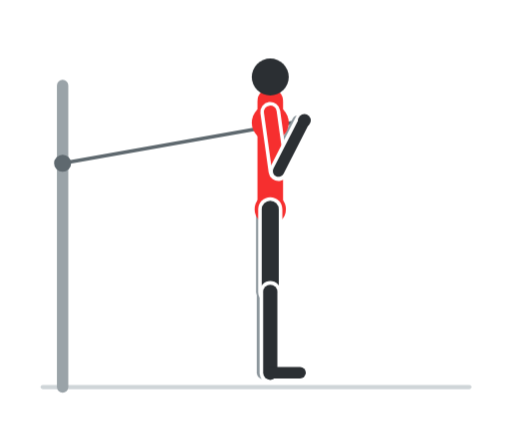
t = 0.00 s
t = 0.60 s: frame unchanged from t = 0.00 s, image omitted
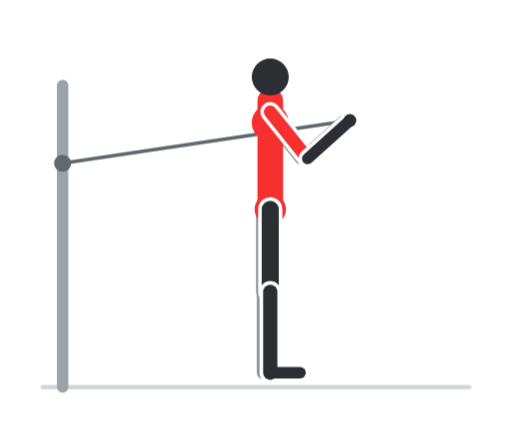
t = 1.20 s
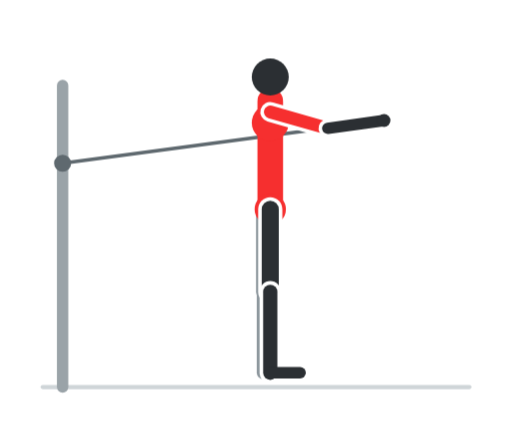
t = 1.80 s
t = 2.40 s: frame unchanged from t = 1.80 s, image omitted
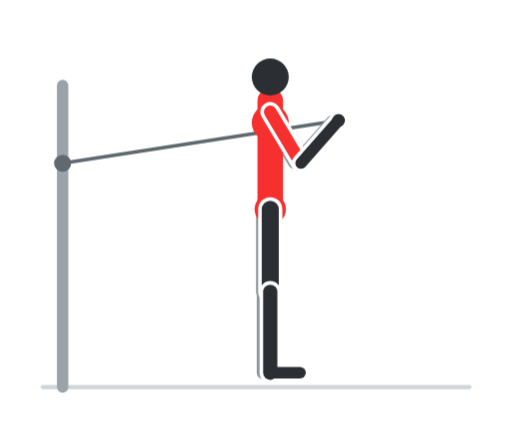
t = 3.00 s

The animated SVG that drew these frames (rendered in a browser with its animation timeline set to each time). Animation: 8 CSS @keyframes rules; one cycle of 3.60 s, repeats indefinitely.

<svg xmlns="http://www.w3.org/2000/svg" viewBox="0 0 360 300" width="360" height="300" role="img" aria-label="Pallof press"><style>.f{opacity:0;animation-duration:3.6s;animation-iteration-count:infinite;animation-timing-function:step-end}@keyframes k0{0.000%{opacity:1}5.556%{opacity:1}11.111%{opacity:1}16.667%{opacity:0}22.222%{opacity:0}27.778%{opacity:0}33.333%{opacity:0}38.889%{opacity:0}44.444%{opacity:0}50.000%{opacity:0}55.556%{opacity:0}61.111%{opacity:0}66.667%{opacity:0}72.222%{opacity:0}77.778%{opacity:0}83.333%{opacity:0}88.889%{opacity:0}94.444%{opacity:0}100%{opacity:1}}.f0{animation-name:k0}@keyframes k1{0.000%{opacity:0}5.556%{opacity:0}11.111%{opacity:0}16.667%{opacity:1}22.222%{opacity:0}27.778%{opacity:0}33.333%{opacity:0}38.889%{opacity:0}44.444%{opacity:0}50.000%{opacity:0}55.556%{opacity:0}61.111%{opacity:0}66.667%{opacity:0}72.222%{opacity:0}77.778%{opacity:0}83.333%{opacity:0}88.889%{opacity:0}94.444%{opacity:1}100%{opacity:0}}.f1{animation-name:k1}@keyframes k2{0.000%{opacity:0}5.556%{opacity:0}11.111%{opacity:0}16.667%{opacity:0}22.222%{opacity:1}27.778%{opacity:0}33.333%{opacity:0}38.889%{opacity:0}44.444%{opacity:0}50.000%{opacity:0}55.556%{opacity:0}61.111%{opacity:0}66.667%{opacity:0}72.222%{opacity:0}77.778%{opacity:0}83.333%{opacity:0}88.889%{opacity:1}94.444%{opacity:0}100%{opacity:0}}.f2{animation-name:k2}@keyframes k3{0.000%{opacity:0}5.556%{opacity:0}11.111%{opacity:0}16.667%{opacity:0}22.222%{opacity:0}27.778%{opacity:1}33.333%{opacity:0}38.889%{opacity:0}44.444%{opacity:0}50.000%{opacity:0}55.556%{opacity:0}61.111%{opacity:0}66.667%{opacity:0}72.222%{opacity:0}77.778%{opacity:0}83.333%{opacity:1}88.889%{opacity:0}94.444%{opacity:0}100%{opacity:0}}.f3{animation-name:k3}@keyframes k4{0.000%{opacity:0}5.556%{opacity:0}11.111%{opacity:0}16.667%{opacity:0}22.222%{opacity:0}27.778%{opacity:0}33.333%{opacity:1}38.889%{opacity:0}44.444%{opacity:0}50.000%{opacity:0}55.556%{opacity:0}61.111%{opacity:0}66.667%{opacity:0}72.222%{opacity:0}77.778%{opacity:1}83.333%{opacity:0}88.889%{opacity:0}94.444%{opacity:0}100%{opacity:0}}.f4{animation-name:k4}@keyframes k5{0.000%{opacity:0}5.556%{opacity:0}11.111%{opacity:0}16.667%{opacity:0}22.222%{opacity:0}27.778%{opacity:0}33.333%{opacity:0}38.889%{opacity:1}44.444%{opacity:0}50.000%{opacity:0}55.556%{opacity:0}61.111%{opacity:0}66.667%{opacity:0}72.222%{opacity:1}77.778%{opacity:0}83.333%{opacity:0}88.889%{opacity:0}94.444%{opacity:0}100%{opacity:0}}.f5{animation-name:k5}@keyframes k6{0.000%{opacity:0}5.556%{opacity:0}11.111%{opacity:0}16.667%{opacity:0}22.222%{opacity:0}27.778%{opacity:0}33.333%{opacity:0}38.889%{opacity:0}44.444%{opacity:1}50.000%{opacity:0}55.556%{opacity:0}61.111%{opacity:0}66.667%{opacity:1}72.222%{opacity:0}77.778%{opacity:0}83.333%{opacity:0}88.889%{opacity:0}94.444%{opacity:0}100%{opacity:0}}.f6{animation-name:k6}@keyframes k7{0.000%{opacity:0}5.556%{opacity:0}11.111%{opacity:0}16.667%{opacity:0}22.222%{opacity:0}27.778%{opacity:0}33.333%{opacity:0}38.889%{opacity:0}44.444%{opacity:0}50.000%{opacity:1}55.556%{opacity:1}61.111%{opacity:1}66.667%{opacity:0}72.222%{opacity:0}77.778%{opacity:0}83.333%{opacity:0}88.889%{opacity:0}94.444%{opacity:0}100%{opacity:0}}.f7{animation-name:k7}@media (prefers-reduced-motion:reduce){.f{animation:none}.f7{opacity:1}}</style><rect width="360" height="300" rx="16" fill="#ffffff"/><g class="f f0"><line x1="30" y1="272" x2="330" y2="272" stroke="#cfd5d8" stroke-width="3" stroke-linecap="round"/><line x1="44" y1="272" x2="44" y2="60" stroke="#9aa3a8" stroke-width="8" stroke-linecap="round"/><line x1="44" y1="114.6" x2="214" y2="84.6" stroke="#5f696f" stroke-width="2.5" stroke-linecap="round"/><circle cx="44" cy="114.6" r="6" fill="#5f696f"/><line x1="185" y1="147" x2="185" y2="205" stroke="#8d979d" stroke-width="10" stroke-linecap="round"/><line x1="185" y1="205" x2="185" y2="262" stroke="#8d979d" stroke-width="9" stroke-linecap="round"/><line x1="185" y1="262" x2="206" y2="262" stroke="#8d979d" stroke-width="7" stroke-linecap="round"/><line x1="185" y1="78.6" x2="190.8" y2="120.2" stroke="#8d979d" stroke-width="8" stroke-linecap="round"/><line x1="190.8" y1="120.2" x2="209" y2="84.6" stroke="#8d979d" stroke-width="7" stroke-linecap="round"/><line x1="190" y1="147" x2="190" y2="71" stroke="#f62f2f" stroke-width="18" stroke-linecap="round"/><circle cx="190" cy="86.2" r="13" fill="#f62f2f"/><circle cx="190" cy="147" r="11" fill="#f62f2f"/><line x1="190" y1="147" x2="190" y2="205" stroke="#ffffff" stroke-width="17" stroke-linecap="round"/><line x1="190" y1="147" x2="190" y2="205" stroke="#2b2f33" stroke-width="12" stroke-linecap="round"/><line x1="190" y1="205" x2="190" y2="262" stroke="#ffffff" stroke-width="15" stroke-linecap="round"/><line x1="190" y1="205" x2="190" y2="262" stroke="#2b2f33" stroke-width="10" stroke-linecap="round"/><line x1="190" y1="262" x2="211" y2="262" stroke="#2b2f33" stroke-width="8" stroke-linecap="round"/><circle cx="190" cy="54" r="13" fill="#2b2f33"/><line x1="190" y1="78.6" x2="195.8" y2="120.2" stroke="#ffffff" stroke-width="14" stroke-linecap="round"/><line x1="190" y1="78.6" x2="195.8" y2="120.2" stroke="#f62f2f" stroke-width="9" stroke-linecap="round"/><line x1="195.8" y1="120.2" x2="214" y2="84.6" stroke="#ffffff" stroke-width="13" stroke-linecap="round"/><line x1="195.8" y1="120.2" x2="214" y2="84.6" stroke="#2b2f33" stroke-width="8" stroke-linecap="round"/><circle cx="214" cy="84.6" r="4.5" fill="#2b2f33"/></g><g class="f f1"><line x1="30" y1="272" x2="330" y2="272" stroke="#cfd5d8" stroke-width="3" stroke-linecap="round"/><line x1="44" y1="272" x2="44" y2="60" stroke="#9aa3a8" stroke-width="8" stroke-linecap="round"/><line x1="44" y1="114.6" x2="222" y2="84.6" stroke="#5f696f" stroke-width="2.5" stroke-linecap="round"/><circle cx="44" cy="114.6" r="6" fill="#5f696f"/><line x1="185" y1="147" x2="185" y2="205" stroke="#8d979d" stroke-width="10" stroke-linecap="round"/><line x1="185" y1="205" x2="185" y2="262" stroke="#8d979d" stroke-width="9" stroke-linecap="round"/><line x1="185" y1="262" x2="206" y2="262" stroke="#8d979d" stroke-width="7" stroke-linecap="round"/><line x1="185" y1="78.6" x2="196.6" y2="119" stroke="#8d979d" stroke-width="8" stroke-linecap="round"/><line x1="196.6" y1="119" x2="217" y2="84.6" stroke="#8d979d" stroke-width="7" stroke-linecap="round"/><line x1="190" y1="147" x2="190" y2="71" stroke="#f62f2f" stroke-width="18" stroke-linecap="round"/><circle cx="190" cy="86.2" r="13" fill="#f62f2f"/><circle cx="190" cy="147" r="11" fill="#f62f2f"/><line x1="190" y1="147" x2="190" y2="205" stroke="#ffffff" stroke-width="17" stroke-linecap="round"/><line x1="190" y1="147" x2="190" y2="205" stroke="#2b2f33" stroke-width="12" stroke-linecap="round"/><line x1="190" y1="205" x2="190" y2="262" stroke="#ffffff" stroke-width="15" stroke-linecap="round"/><line x1="190" y1="205" x2="190" y2="262" stroke="#2b2f33" stroke-width="10" stroke-linecap="round"/><line x1="190" y1="262" x2="211" y2="262" stroke="#2b2f33" stroke-width="8" stroke-linecap="round"/><circle cx="190" cy="54" r="13" fill="#2b2f33"/><line x1="190" y1="78.6" x2="201.6" y2="119" stroke="#ffffff" stroke-width="14" stroke-linecap="round"/><line x1="190" y1="78.6" x2="201.6" y2="119" stroke="#f62f2f" stroke-width="9" stroke-linecap="round"/><line x1="201.6" y1="119" x2="222" y2="84.6" stroke="#ffffff" stroke-width="13" stroke-linecap="round"/><line x1="201.6" y1="119" x2="222" y2="84.6" stroke="#2b2f33" stroke-width="8" stroke-linecap="round"/><circle cx="222" cy="84.6" r="4.5" fill="#2b2f33"/></g><g class="f f2"><line x1="30" y1="272" x2="330" y2="272" stroke="#cfd5d8" stroke-width="3" stroke-linecap="round"/><line x1="44" y1="272" x2="44" y2="60" stroke="#9aa3a8" stroke-width="8" stroke-linecap="round"/><line x1="44" y1="114.6" x2="230" y2="84.6" stroke="#5f696f" stroke-width="2.5" stroke-linecap="round"/><circle cx="44" cy="114.6" r="6" fill="#5f696f"/><line x1="185" y1="147" x2="185" y2="205" stroke="#8d979d" stroke-width="10" stroke-linecap="round"/><line x1="185" y1="205" x2="185" y2="262" stroke="#8d979d" stroke-width="9" stroke-linecap="round"/><line x1="185" y1="262" x2="206" y2="262" stroke="#8d979d" stroke-width="7" stroke-linecap="round"/><line x1="185" y1="78.6" x2="201.7" y2="117.1" stroke="#8d979d" stroke-width="8" stroke-linecap="round"/><line x1="201.7" y1="117.1" x2="225" y2="84.6" stroke="#8d979d" stroke-width="7" stroke-linecap="round"/><line x1="190" y1="147" x2="190" y2="71" stroke="#f62f2f" stroke-width="18" stroke-linecap="round"/><circle cx="190" cy="86.2" r="13" fill="#f62f2f"/><circle cx="190" cy="147" r="11" fill="#f62f2f"/><line x1="190" y1="147" x2="190" y2="205" stroke="#ffffff" stroke-width="17" stroke-linecap="round"/><line x1="190" y1="147" x2="190" y2="205" stroke="#2b2f33" stroke-width="12" stroke-linecap="round"/><line x1="190" y1="205" x2="190" y2="262" stroke="#ffffff" stroke-width="15" stroke-linecap="round"/><line x1="190" y1="205" x2="190" y2="262" stroke="#2b2f33" stroke-width="10" stroke-linecap="round"/><line x1="190" y1="262" x2="211" y2="262" stroke="#2b2f33" stroke-width="8" stroke-linecap="round"/><circle cx="190" cy="54" r="13" fill="#2b2f33"/><line x1="190" y1="78.6" x2="206.7" y2="117.1" stroke="#ffffff" stroke-width="14" stroke-linecap="round"/><line x1="190" y1="78.6" x2="206.7" y2="117.1" stroke="#f62f2f" stroke-width="9" stroke-linecap="round"/><line x1="206.7" y1="117.1" x2="230" y2="84.6" stroke="#ffffff" stroke-width="13" stroke-linecap="round"/><line x1="206.7" y1="117.1" x2="230" y2="84.6" stroke="#2b2f33" stroke-width="8" stroke-linecap="round"/><circle cx="230" cy="84.6" r="4.5" fill="#2b2f33"/></g><g class="f f3"><line x1="30" y1="272" x2="330" y2="272" stroke="#cfd5d8" stroke-width="3" stroke-linecap="round"/><line x1="44" y1="272" x2="44" y2="60" stroke="#9aa3a8" stroke-width="8" stroke-linecap="round"/><line x1="44" y1="114.6" x2="238" y2="84.6" stroke="#5f696f" stroke-width="2.5" stroke-linecap="round"/><circle cx="44" cy="114.6" r="6" fill="#5f696f"/><line x1="185" y1="147" x2="185" y2="205" stroke="#8d979d" stroke-width="10" stroke-linecap="round"/><line x1="185" y1="205" x2="185" y2="262" stroke="#8d979d" stroke-width="9" stroke-linecap="round"/><line x1="185" y1="262" x2="206" y2="262" stroke="#8d979d" stroke-width="7" stroke-linecap="round"/><line x1="185" y1="78.6" x2="206.6" y2="114.6" stroke="#8d979d" stroke-width="8" stroke-linecap="round"/><line x1="206.6" y1="114.6" x2="233" y2="84.6" stroke="#8d979d" stroke-width="7" stroke-linecap="round"/><line x1="190" y1="147" x2="190" y2="71" stroke="#f62f2f" stroke-width="18" stroke-linecap="round"/><circle cx="190" cy="86.2" r="13" fill="#f62f2f"/><circle cx="190" cy="147" r="11" fill="#f62f2f"/><line x1="190" y1="147" x2="190" y2="205" stroke="#ffffff" stroke-width="17" stroke-linecap="round"/><line x1="190" y1="147" x2="190" y2="205" stroke="#2b2f33" stroke-width="12" stroke-linecap="round"/><line x1="190" y1="205" x2="190" y2="262" stroke="#ffffff" stroke-width="15" stroke-linecap="round"/><line x1="190" y1="205" x2="190" y2="262" stroke="#2b2f33" stroke-width="10" stroke-linecap="round"/><line x1="190" y1="262" x2="211" y2="262" stroke="#2b2f33" stroke-width="8" stroke-linecap="round"/><circle cx="190" cy="54" r="13" fill="#2b2f33"/><line x1="190" y1="78.6" x2="211.6" y2="114.6" stroke="#ffffff" stroke-width="14" stroke-linecap="round"/><line x1="190" y1="78.6" x2="211.6" y2="114.6" stroke="#f62f2f" stroke-width="9" stroke-linecap="round"/><line x1="211.6" y1="114.6" x2="238" y2="84.6" stroke="#ffffff" stroke-width="13" stroke-linecap="round"/><line x1="211.6" y1="114.6" x2="238" y2="84.6" stroke="#2b2f33" stroke-width="8" stroke-linecap="round"/><circle cx="238" cy="84.6" r="4.5" fill="#2b2f33"/></g><g class="f f4"><line x1="30" y1="272" x2="330" y2="272" stroke="#cfd5d8" stroke-width="3" stroke-linecap="round"/><line x1="44" y1="272" x2="44" y2="60" stroke="#9aa3a8" stroke-width="8" stroke-linecap="round"/><line x1="44" y1="114.6" x2="246" y2="84.6" stroke="#5f696f" stroke-width="2.5" stroke-linecap="round"/><circle cx="44" cy="114.6" r="6" fill="#5f696f"/><line x1="185" y1="147" x2="185" y2="205" stroke="#8d979d" stroke-width="10" stroke-linecap="round"/><line x1="185" y1="205" x2="185" y2="262" stroke="#8d979d" stroke-width="9" stroke-linecap="round"/><line x1="185" y1="262" x2="206" y2="262" stroke="#8d979d" stroke-width="7" stroke-linecap="round"/><line x1="185" y1="78.6" x2="211.3" y2="111.4" stroke="#8d979d" stroke-width="8" stroke-linecap="round"/><line x1="211.3" y1="111.4" x2="241" y2="84.6" stroke="#8d979d" stroke-width="7" stroke-linecap="round"/><line x1="190" y1="147" x2="190" y2="71" stroke="#f62f2f" stroke-width="18" stroke-linecap="round"/><circle cx="190" cy="86.2" r="13" fill="#f62f2f"/><circle cx="190" cy="147" r="11" fill="#f62f2f"/><line x1="190" y1="147" x2="190" y2="205" stroke="#ffffff" stroke-width="17" stroke-linecap="round"/><line x1="190" y1="147" x2="190" y2="205" stroke="#2b2f33" stroke-width="12" stroke-linecap="round"/><line x1="190" y1="205" x2="190" y2="262" stroke="#ffffff" stroke-width="15" stroke-linecap="round"/><line x1="190" y1="205" x2="190" y2="262" stroke="#2b2f33" stroke-width="10" stroke-linecap="round"/><line x1="190" y1="262" x2="211" y2="262" stroke="#2b2f33" stroke-width="8" stroke-linecap="round"/><circle cx="190" cy="54" r="13" fill="#2b2f33"/><line x1="190" y1="78.6" x2="216.3" y2="111.4" stroke="#ffffff" stroke-width="14" stroke-linecap="round"/><line x1="190" y1="78.6" x2="216.3" y2="111.4" stroke="#f62f2f" stroke-width="9" stroke-linecap="round"/><line x1="216.3" y1="111.4" x2="246" y2="84.6" stroke="#ffffff" stroke-width="13" stroke-linecap="round"/><line x1="216.3" y1="111.4" x2="246" y2="84.6" stroke="#2b2f33" stroke-width="8" stroke-linecap="round"/><circle cx="246" cy="84.6" r="4.5" fill="#2b2f33"/></g><g class="f f5"><line x1="30" y1="272" x2="330" y2="272" stroke="#cfd5d8" stroke-width="3" stroke-linecap="round"/><line x1="44" y1="272" x2="44" y2="60" stroke="#9aa3a8" stroke-width="8" stroke-linecap="round"/><line x1="44" y1="114.6" x2="254" y2="84.6" stroke="#5f696f" stroke-width="2.5" stroke-linecap="round"/><circle cx="44" cy="114.6" r="6" fill="#5f696f"/><line x1="185" y1="147" x2="185" y2="205" stroke="#8d979d" stroke-width="10" stroke-linecap="round"/><line x1="185" y1="205" x2="185" y2="262" stroke="#8d979d" stroke-width="9" stroke-linecap="round"/><line x1="185" y1="262" x2="206" y2="262" stroke="#8d979d" stroke-width="7" stroke-linecap="round"/><line x1="185" y1="78.6" x2="215.9" y2="107.1" stroke="#8d979d" stroke-width="8" stroke-linecap="round"/><line x1="215.9" y1="107.1" x2="249" y2="84.6" stroke="#8d979d" stroke-width="7" stroke-linecap="round"/><line x1="190" y1="147" x2="190" y2="71" stroke="#f62f2f" stroke-width="18" stroke-linecap="round"/><circle cx="190" cy="86.2" r="13" fill="#f62f2f"/><circle cx="190" cy="147" r="11" fill="#f62f2f"/><line x1="190" y1="147" x2="190" y2="205" stroke="#ffffff" stroke-width="17" stroke-linecap="round"/><line x1="190" y1="147" x2="190" y2="205" stroke="#2b2f33" stroke-width="12" stroke-linecap="round"/><line x1="190" y1="205" x2="190" y2="262" stroke="#ffffff" stroke-width="15" stroke-linecap="round"/><line x1="190" y1="205" x2="190" y2="262" stroke="#2b2f33" stroke-width="10" stroke-linecap="round"/><line x1="190" y1="262" x2="211" y2="262" stroke="#2b2f33" stroke-width="8" stroke-linecap="round"/><circle cx="190" cy="54" r="13" fill="#2b2f33"/><line x1="190" y1="78.6" x2="220.9" y2="107.1" stroke="#ffffff" stroke-width="14" stroke-linecap="round"/><line x1="190" y1="78.6" x2="220.9" y2="107.1" stroke="#f62f2f" stroke-width="9" stroke-linecap="round"/><line x1="220.9" y1="107.1" x2="254" y2="84.6" stroke="#ffffff" stroke-width="13" stroke-linecap="round"/><line x1="220.9" y1="107.1" x2="254" y2="84.6" stroke="#2b2f33" stroke-width="8" stroke-linecap="round"/><circle cx="254" cy="84.6" r="4.5" fill="#2b2f33"/></g><g class="f f6"><line x1="30" y1="272" x2="330" y2="272" stroke="#cfd5d8" stroke-width="3" stroke-linecap="round"/><line x1="44" y1="272" x2="44" y2="60" stroke="#9aa3a8" stroke-width="8" stroke-linecap="round"/><line x1="44" y1="114.6" x2="262" y2="84.6" stroke="#5f696f" stroke-width="2.5" stroke-linecap="round"/><circle cx="44" cy="114.6" r="6" fill="#5f696f"/><line x1="185" y1="147" x2="185" y2="205" stroke="#8d979d" stroke-width="10" stroke-linecap="round"/><line x1="185" y1="205" x2="185" y2="262" stroke="#8d979d" stroke-width="9" stroke-linecap="round"/><line x1="185" y1="262" x2="206" y2="262" stroke="#8d979d" stroke-width="7" stroke-linecap="round"/><line x1="185" y1="78.6" x2="220.5" y2="101" stroke="#8d979d" stroke-width="8" stroke-linecap="round"/><line x1="220.5" y1="101" x2="257" y2="84.6" stroke="#8d979d" stroke-width="7" stroke-linecap="round"/><line x1="190" y1="147" x2="190" y2="71" stroke="#f62f2f" stroke-width="18" stroke-linecap="round"/><circle cx="190" cy="86.2" r="13" fill="#f62f2f"/><circle cx="190" cy="147" r="11" fill="#f62f2f"/><line x1="190" y1="147" x2="190" y2="205" stroke="#ffffff" stroke-width="17" stroke-linecap="round"/><line x1="190" y1="147" x2="190" y2="205" stroke="#2b2f33" stroke-width="12" stroke-linecap="round"/><line x1="190" y1="205" x2="190" y2="262" stroke="#ffffff" stroke-width="15" stroke-linecap="round"/><line x1="190" y1="205" x2="190" y2="262" stroke="#2b2f33" stroke-width="10" stroke-linecap="round"/><line x1="190" y1="262" x2="211" y2="262" stroke="#2b2f33" stroke-width="8" stroke-linecap="round"/><circle cx="190" cy="54" r="13" fill="#2b2f33"/><line x1="190" y1="78.6" x2="225.5" y2="101" stroke="#ffffff" stroke-width="14" stroke-linecap="round"/><line x1="190" y1="78.6" x2="225.5" y2="101" stroke="#f62f2f" stroke-width="9" stroke-linecap="round"/><line x1="225.5" y1="101" x2="262" y2="84.6" stroke="#ffffff" stroke-width="13" stroke-linecap="round"/><line x1="225.5" y1="101" x2="262" y2="84.6" stroke="#2b2f33" stroke-width="8" stroke-linecap="round"/><circle cx="262" cy="84.6" r="4.5" fill="#2b2f33"/></g><g class="f f7"><line x1="30" y1="272" x2="330" y2="272" stroke="#cfd5d8" stroke-width="3" stroke-linecap="round"/><line x1="44" y1="272" x2="44" y2="60" stroke="#9aa3a8" stroke-width="8" stroke-linecap="round"/><line x1="44" y1="114.6" x2="270" y2="84.6" stroke="#5f696f" stroke-width="2.5" stroke-linecap="round"/><circle cx="44" cy="114.6" r="6" fill="#5f696f"/><line x1="185" y1="147" x2="185" y2="205" stroke="#8d979d" stroke-width="10" stroke-linecap="round"/><line x1="185" y1="205" x2="185" y2="262" stroke="#8d979d" stroke-width="9" stroke-linecap="round"/><line x1="185" y1="262" x2="206" y2="262" stroke="#8d979d" stroke-width="7" stroke-linecap="round"/><line x1="185" y1="78.6" x2="225.4" y2="90.1" stroke="#8d979d" stroke-width="8" stroke-linecap="round"/><line x1="225.4" y1="90.1" x2="265" y2="84.6" stroke="#8d979d" stroke-width="7" stroke-linecap="round"/><line x1="190" y1="147" x2="190" y2="71" stroke="#f62f2f" stroke-width="18" stroke-linecap="round"/><circle cx="190" cy="86.2" r="13" fill="#f62f2f"/><circle cx="190" cy="147" r="11" fill="#f62f2f"/><line x1="190" y1="147" x2="190" y2="205" stroke="#ffffff" stroke-width="17" stroke-linecap="round"/><line x1="190" y1="147" x2="190" y2="205" stroke="#2b2f33" stroke-width="12" stroke-linecap="round"/><line x1="190" y1="205" x2="190" y2="262" stroke="#ffffff" stroke-width="15" stroke-linecap="round"/><line x1="190" y1="205" x2="190" y2="262" stroke="#2b2f33" stroke-width="10" stroke-linecap="round"/><line x1="190" y1="262" x2="211" y2="262" stroke="#2b2f33" stroke-width="8" stroke-linecap="round"/><circle cx="190" cy="54" r="13" fill="#2b2f33"/><line x1="190" y1="78.6" x2="230.4" y2="90.1" stroke="#ffffff" stroke-width="14" stroke-linecap="round"/><line x1="190" y1="78.6" x2="230.4" y2="90.1" stroke="#f62f2f" stroke-width="9" stroke-linecap="round"/><line x1="230.4" y1="90.1" x2="270" y2="84.6" stroke="#ffffff" stroke-width="13" stroke-linecap="round"/><line x1="230.4" y1="90.1" x2="270" y2="84.6" stroke="#2b2f33" stroke-width="8" stroke-linecap="round"/><circle cx="270" cy="84.6" r="4.5" fill="#2b2f33"/></g></svg>
